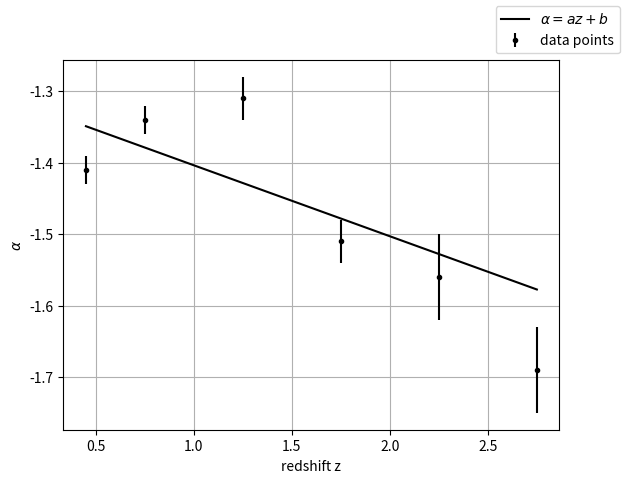

The script that saved this image:
import numpy as np
import matplotlib.pyplot as plt
import scipy.optimize as optimize

def linfnc(x, a, b):
    return a*x + b

# Define data
z = np.array([0.45, 0.75, 1.25, 1.75, 2.25, 2.75])
alpha = np.array([-1.41, -1.34, -1.31, -1.51, -1.56, -1.69])
d_alpha = np.array([0.02, 0.02, 0.03, 0.03, 0.06, 0.06])

# Fit data with linear function
popt, pcov = optimize.curve_fit(linfnc, z, alpha, sigma = d_alpha)
print('a = ' + str(popt[0]))
print('b = ' + str(popt[1]))

# Calculate the chi squared
chi_sqr = np.sum( (alpha - linfnc(z, popt[0], popt[1]))**2 / d_alpha**2 )
print('Chi squared: ' + str(chi_sqr))
print('Reduced chi squared: ' + str(chi_sqr/(np.size(alpha)-2)))

# Plot the results
fig, ax = plt.subplots()
ax.set_xlabel('redshift z')
ax.set_ylabel(r'$\alpha$')
ax.errorbar(z, alpha, d_alpha, fmt = '.', label = 'data points', color = 'black', ecolor = 'black')
ax.plot(z, linfnc(z, popt[0], popt[1]), label = r'$\alpha = a z + b$', color = 'black')
fig.legend()
plt.grid()
plt.show()

